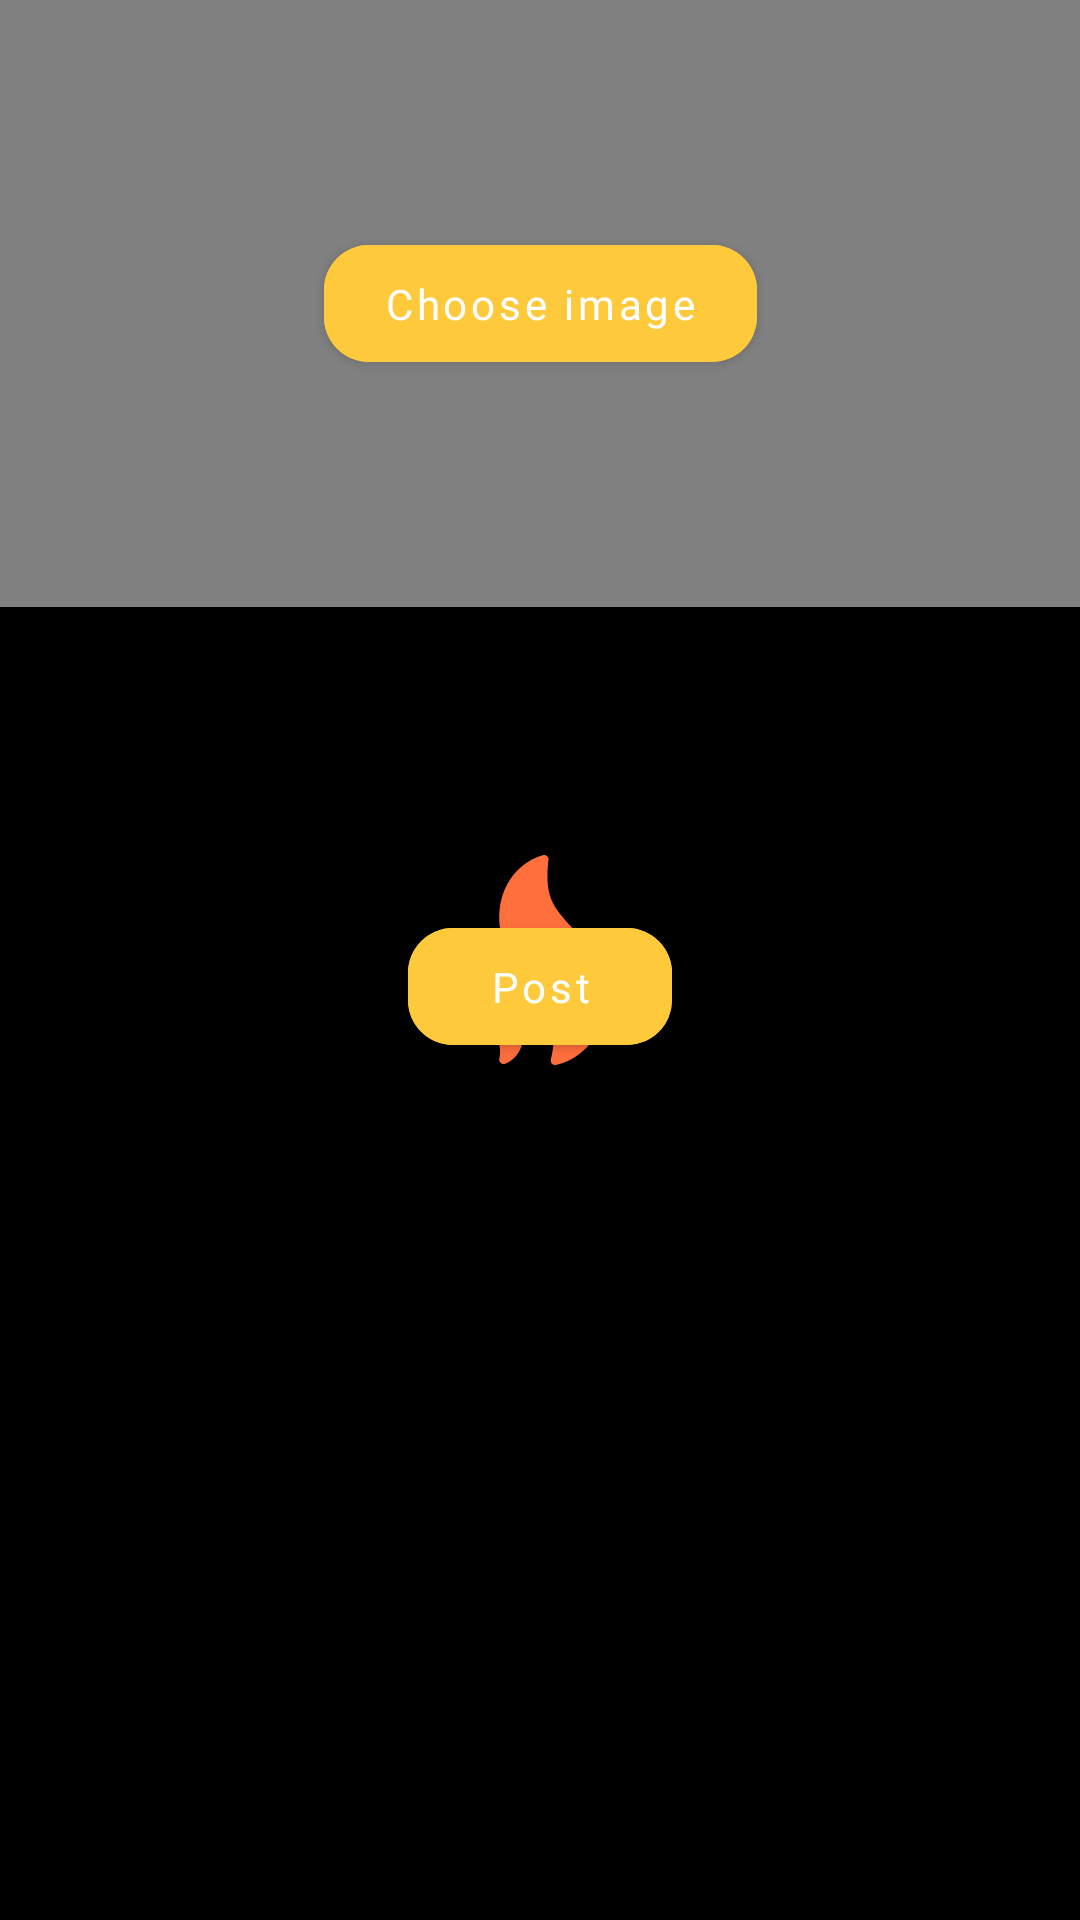

Reconstruct the res/layout file that produces this screen, plus the resources it refers to.
<!-- AndroidManifest.xml: application theme splashScreenTheme -->
<!-- res/layout/fragment_create_post.xml -->
<?xml version="1.0" encoding="utf-8"?>
<androidx.constraintlayout.widget.ConstraintLayout xmlns:android="http://schemas.android.com/apk/res/android"
    xmlns:app="http://schemas.android.com/apk/res-auto"
    xmlns:tools="http://schemas.android.com/tools"
    android:layout_width="match_parent"
    android:layout_height="match_parent">

    <ProgressBar
        android:id="@+id/createPostProgressBar"
        style="@style/Widget.AppCompat.ProgressBar.Horizontal"
        android:layout_width="0dp"
        android:layout_height="wrap_content"
        android:indeterminate="true"
        android:indeterminateTint="@color/colorSecondary"
        android:visibility="gone"
        app:layout_constraintEnd_toEndOf="parent"
        app:layout_constraintStart_toStartOf="parent"
        app:layout_constraintTop_toTopOf="parent"
        tools:visibility="visible" />

    <ImageView
        android:id="@+id/ivPostImage"
        android:layout_width="match_parent"
        android:layout_height="0dp"
        android:background="@color/light_background"
        app:layout_constraintDimensionRatio="16:9"
        app:layout_constraintEnd_toEndOf="parent"
        app:layout_constraintHorizontal_bias="0.5"
        app:layout_constraintStart_toStartOf="parent"
        app:layout_constraintTop_toBottomOf="@+id/createPostProgressBar" />

    <com.google.android.material.button.MaterialButton
        android:id="@+id/btnSetPostImage"
        android:layout_width="wrap_content"
        android:layout_height="wrap_content"
        android:backgroundTint="@color/colorAccent"
        android:fontFamily="@font/open_sans_regular"
        android:paddingStart="20dp"
        android:paddingTop="10dp"
        android:paddingEnd="20dp"
        android:paddingBottom="10dp"
        android:text="@string/choose_image"
        android:textAllCaps="false"
        app:cornerRadius="15dp"
        app:layout_constraintBottom_toBottomOf="@id/ivPostImage"
        app:layout_constraintEnd_toEndOf="@id/ivPostImage"
        app:layout_constraintStart_toStartOf="@id/ivPostImage"
        app:layout_constraintTop_toTopOf="@id/ivPostImage" />

    <com.google.android.material.textfield.TextInputLayout
        android:id="@+id/tilPostText"
        style="@style/Widget.MaterialComponents.TextInputLayout.OutlinedBox"
        android:layout_width="match_parent"
        android:layout_height="wrap_content"
        android:layout_marginStart="16dp"
        android:layout_marginTop="16dp"
        android:layout_marginEnd="16dp"
        app:layout_constraintEnd_toEndOf="parent"
        app:layout_constraintStart_toStartOf="parent"
        app:layout_constraintTop_toBottomOf="@+id/ivPostImage">

        <com.google.android.material.textfield.TextInputEditText
            android:id="@+id/etPostDescription"
            android:layout_width="match_parent"
            android:layout_height="wrap_content"
            android:hint="@string/enter_post_text"
            android:inputType="textMultiLine"
            android:maxLength="200"
            android:maxLines="5" />

    </com.google.android.material.textfield.TextInputLayout>

    <com.google.android.material.button.MaterialButton
        android:id="@+id/btnPost"
        android:layout_width="wrap_content"
        android:layout_height="wrap_content"
        android:layout_marginTop="24dp"
        android:backgroundTint="@color/colorAccent"
        android:fontFamily="@font/open_sans_regular"
        android:paddingStart="20dp"
        android:paddingTop="10dp"
        android:paddingEnd="20dp"
        android:paddingBottom="10dp"
        android:text="@string/post"
        android:textAllCaps="false"
        app:cornerRadius="15dp"
        app:layout_constraintEnd_toEndOf="@+id/tilPostText"
        app:layout_constraintStart_toStartOf="@+id/tilPostText"
        app:layout_constraintTop_toBottomOf="@+id/tilPostText" />

</androidx.constraintlayout.widget.ConstraintLayout>
<!-- resources referenced by this layout -->
<resources>
  <color name="colorAccent">#ffc93c</color>
  <color name="colorSecondary">#ff9a3c</color>
  <color name="light_background">#808080</color>
  <string name="choose_image">Choose image</string>
  <string name="enter_post_text">Enter post text…</string>
  <string name="post">Post</string>
  <style name="splashScreenTheme" parent="Theme.MaterialComponents.DayNight.NoActionBar">
          <item name="android:windowBackground">@drawable/splash_image</item>
          <item name="android:statusBarColor">@color/black</item>
      </style>
  <!-- drawable splash_image (drawable) -->
  <?xml version="1.0" encoding="utf-8"?>
  <layer-list xmlns:android="http://schemas.android.com/apk/res/android">
  
      <item android:drawable="@color/black" />
      <item
          android:width="70dp"
          android:height="70dp"
          android:drawable="@drawable/ic_flame"
          android:gravity="center" />
  </layer-list>
  <color name="black">#FF000000</color>
  <!-- drawable ic_flame: vector/xml drawable (drawable, 3570 chars, omitted) -->
</resources>
